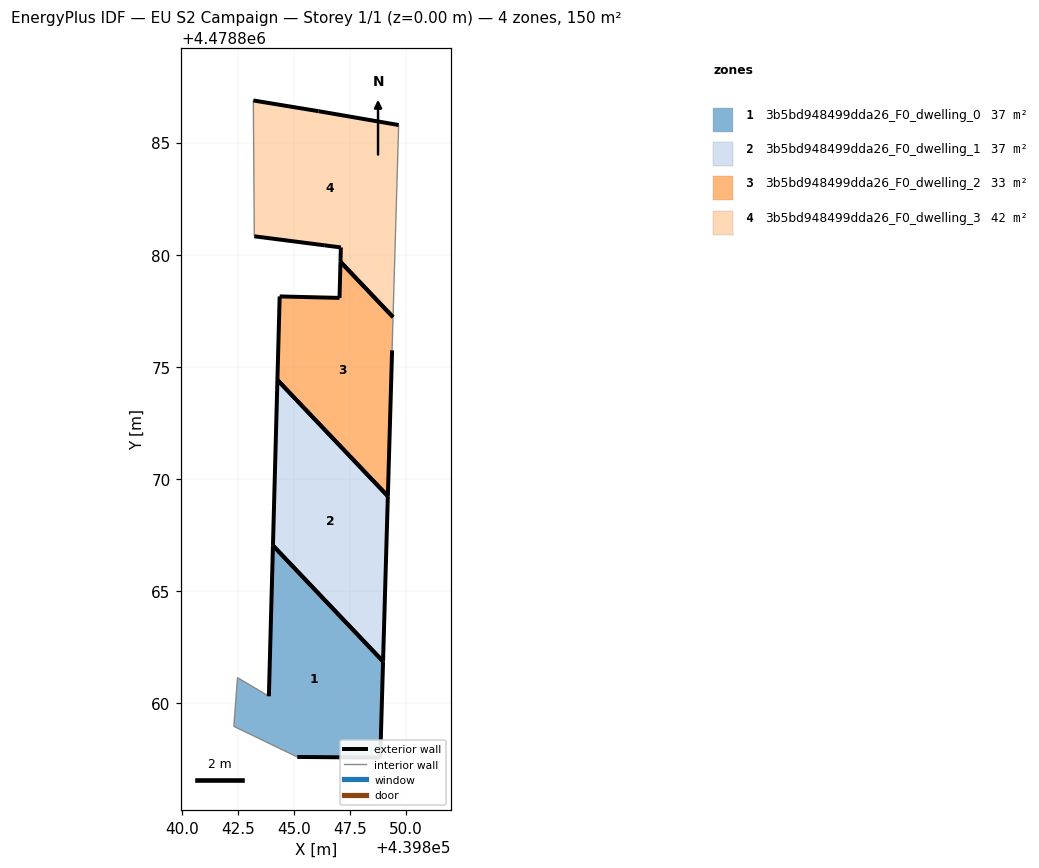
=== STOREY PLAN SPEC (per zone: floor XY polygon, exterior-wall plan segments, windows/doors) ===
zone 1: 3b5bd948499dda26_F0_dwelling_0  (37.4 m²)
  floor: (439848.85, 4478857.55) (439848.97, 4478861.85) (439844.06, 4478867.02) (439843.87, 4478860.29) (439842.47, 4478861.12) (439842.31, 4478858.95) (439845.14, 4478857.58)
  exterior wall: (439843.87, 4478860.29) – (439844.06, 4478867.02)  [6.7 m]
  exterior wall: (439848.97, 4478861.85) – (439848.85, 4478857.55)  [4.3 m]
  exterior wall: (439848.85, 4478857.55) – (439845.14, 4478857.58)  [3.7 m]
  exterior wall: (439844.06, 4478867.02) – (439848.97, 4478861.85)  [7.1 m]
  interior walls: 3
zone 2: 3b5bd948499dda26_F0_dwelling_1  (37.4 m²)
  floor: (439848.97, 4478861.85) (439849.18, 4478869.22) (439844.26, 4478874.41) (439844.06, 4478867.02)
  exterior wall: (439849.18, 4478869.22) – (439848.97, 4478861.85)  [7.4 m]
  exterior wall: (439844.06, 4478867.02) – (439844.26, 4478874.41)  [7.4 m]
  exterior wall: (439848.97, 4478861.85) – (439844.06, 4478867.02)  [7.1 m]
  exterior wall: (439844.25, 4478874.41) – (439849.18, 4478869.22)  [7.2 m]
zone 3: 3b5bd948499dda26_F0_dwelling_2  (32.8 m²)
  floor: (439849.18, 4478869.22) (439849.37, 4478875.73) (439849.42, 4478877.21) (439847.07, 4478879.68) (439847.03, 4478878.07) (439844.36, 4478878.14) (439844.26, 4478874.41)
  exterior wall: (439847.03, 4478878.07) – (439847.07, 4478879.68)  [1.6 m]
  exterior wall: (439849.37, 4478875.73) – (439849.18, 4478869.22)  [6.5 m]
  exterior wall: (439844.26, 4478874.41) – (439844.36, 4478878.14)  [3.7 m]
  exterior wall: (439844.36, 4478878.14) – (439847.03, 4478878.07)  [2.7 m]
  exterior wall: (439849.18, 4478869.22) – (439844.26, 4478874.41)  [7.2 m]
  exterior wall: (439847.07, 4478879.68) – (439849.42, 4478877.21)  [3.4 m]
  interior walls: 1
zone 4: 3b5bd948499dda26_F0_dwelling_3  (42.0 m²)
  floor: (439849.42, 4478877.21) (439849.67, 4478885.79) (439846.09, 4478886.40) (439843.18, 4478886.88) (439843.22, 4478880.82) (439846.37, 4478880.42) (439847.09, 4478880.32) (439847.07, 4478879.68)
  exterior wall: (439847.07, 4478879.68) – (439847.09, 4478880.32)  [0.6 m]
  exterior wall: (439847.09, 4478880.32) – (439846.37, 4478880.42)  [0.7 m]
  exterior wall: (439846.37, 4478880.42) – (439843.22, 4478880.82)  [3.2 m]
  exterior wall: (439843.18, 4478886.88) – (439846.09, 4478886.40)  [3.0 m]
  exterior wall: (439846.09, 4478886.40) – (439849.67, 4478885.79)  [3.6 m]
  exterior wall: (439849.42, 4478877.21) – (439847.07, 4478879.68)  [3.4 m]
  interior walls: 2

=== DERIVED (storey summary) ===
Building: EU S2 Campaign
Storey: 1 of 1  (floor level z = 0.00 m)
Storey gross floor area: 149.6 m²
Zones on this storey: 4
  - 3b5bd948499dda26_F0_dwelling_0: floor 37.4 m²; exterior wall 21.9 m (65.6 m²); WWR 0.0%
  - 3b5bd948499dda26_F0_dwelling_1: floor 37.4 m²; exterior wall 29.1 m (87.2 m²); WWR 0.0%
  - 3b5bd948499dda26_F0_dwelling_2: floor 32.8 m²; exterior wall 25.1 m (75.3 m²); WWR 0.0%
  - 3b5bd948499dda26_F0_dwelling_3: floor 42.0 m²; exterior wall 14.5 m (43.6 m²); WWR 0.0%
Zone adjacency: (none detected)